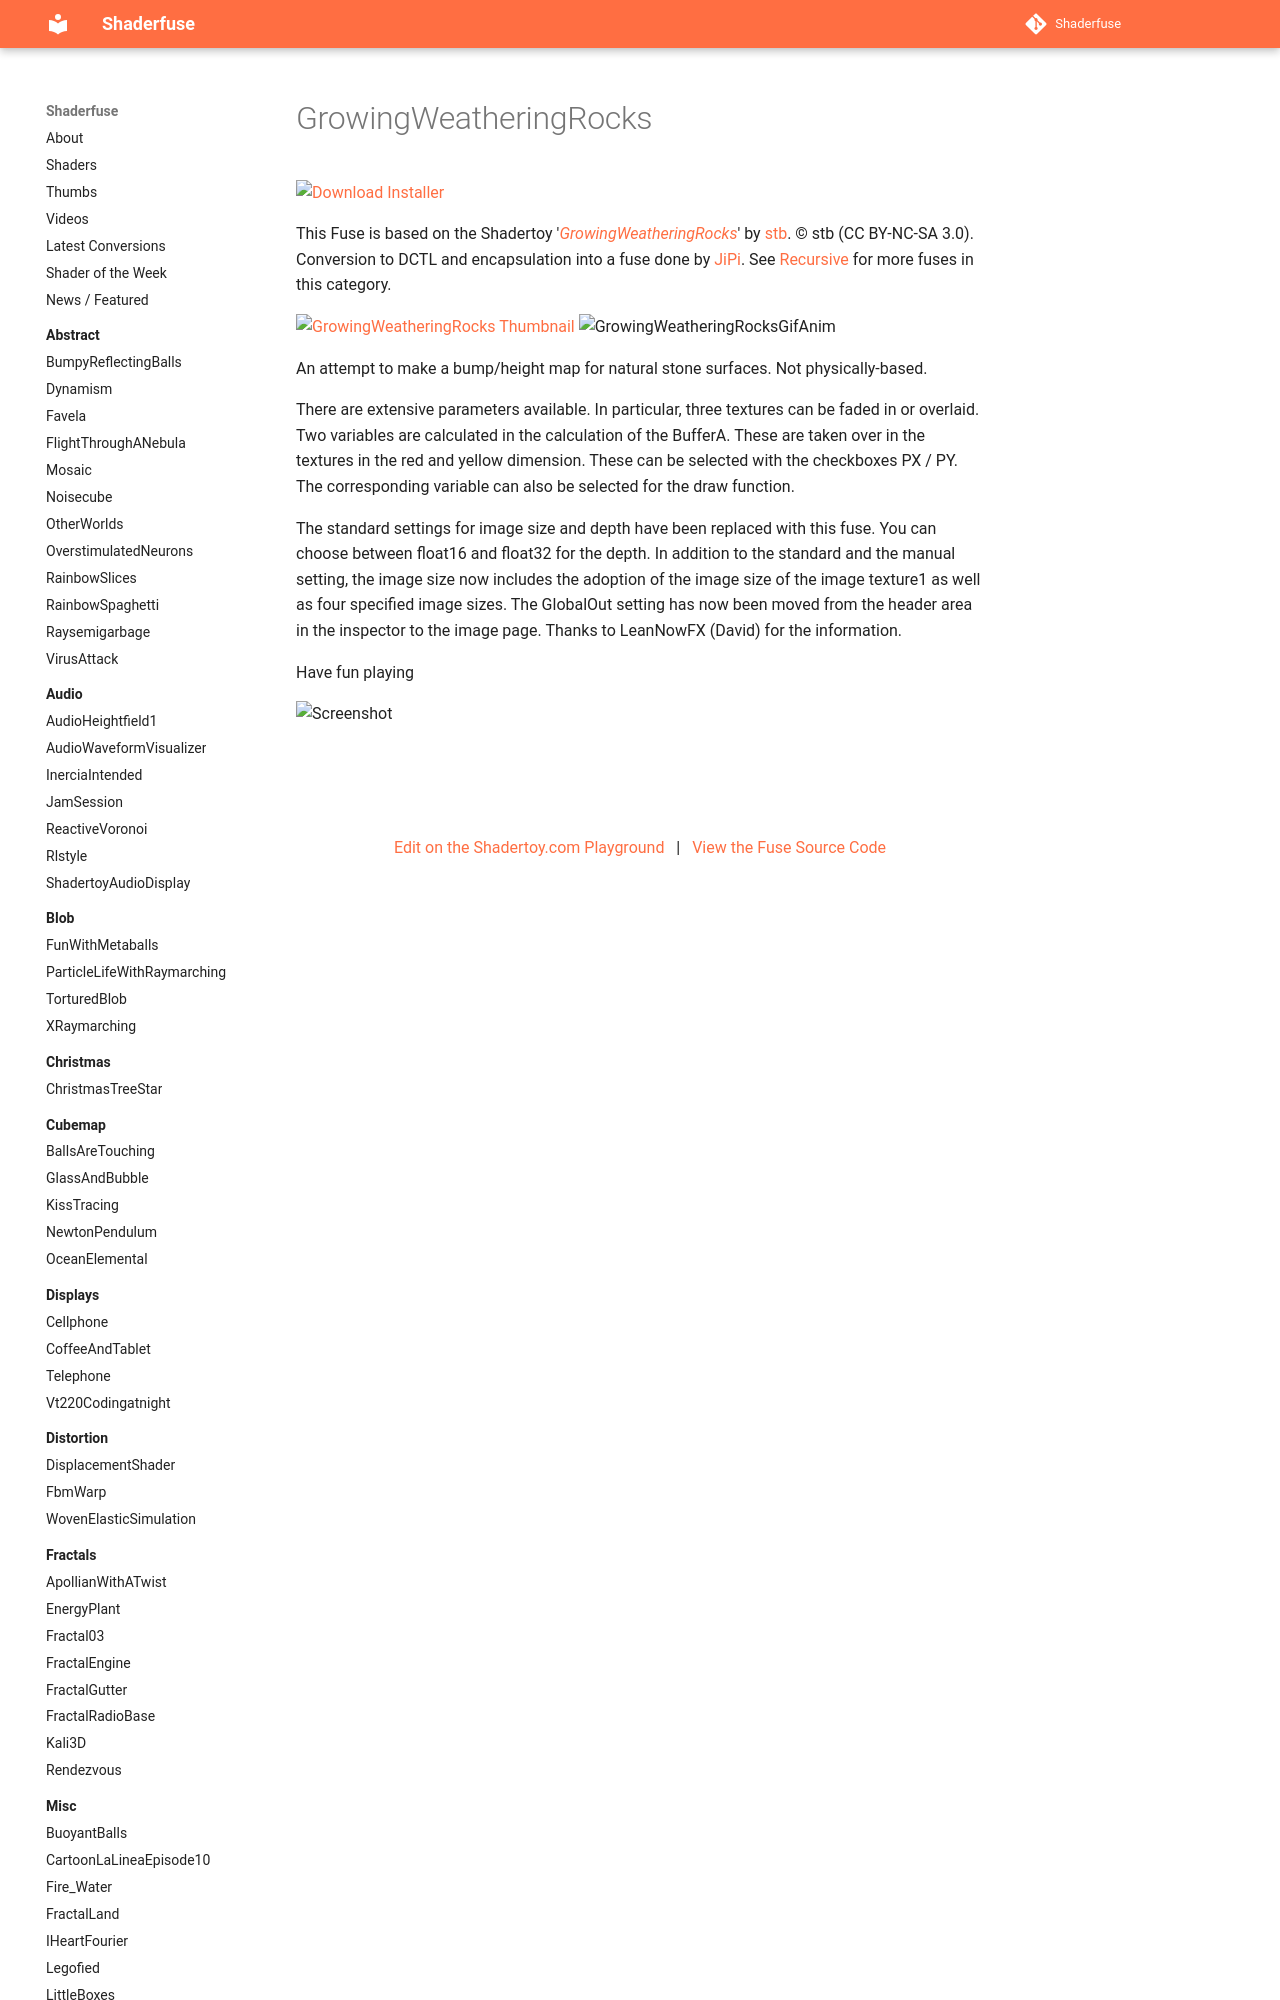

repository: nmbr73/Shaderfuse · page: Recursive/GrowingWeatheringRocks/index.html · generator: mkdocs

An attempt to make a bump/height map for natural stone surfaces. Not physically-based.

There are extensive parameters available. In particular, three textures can be faded in or overlaid. Two variables are calculated in the calculation of
